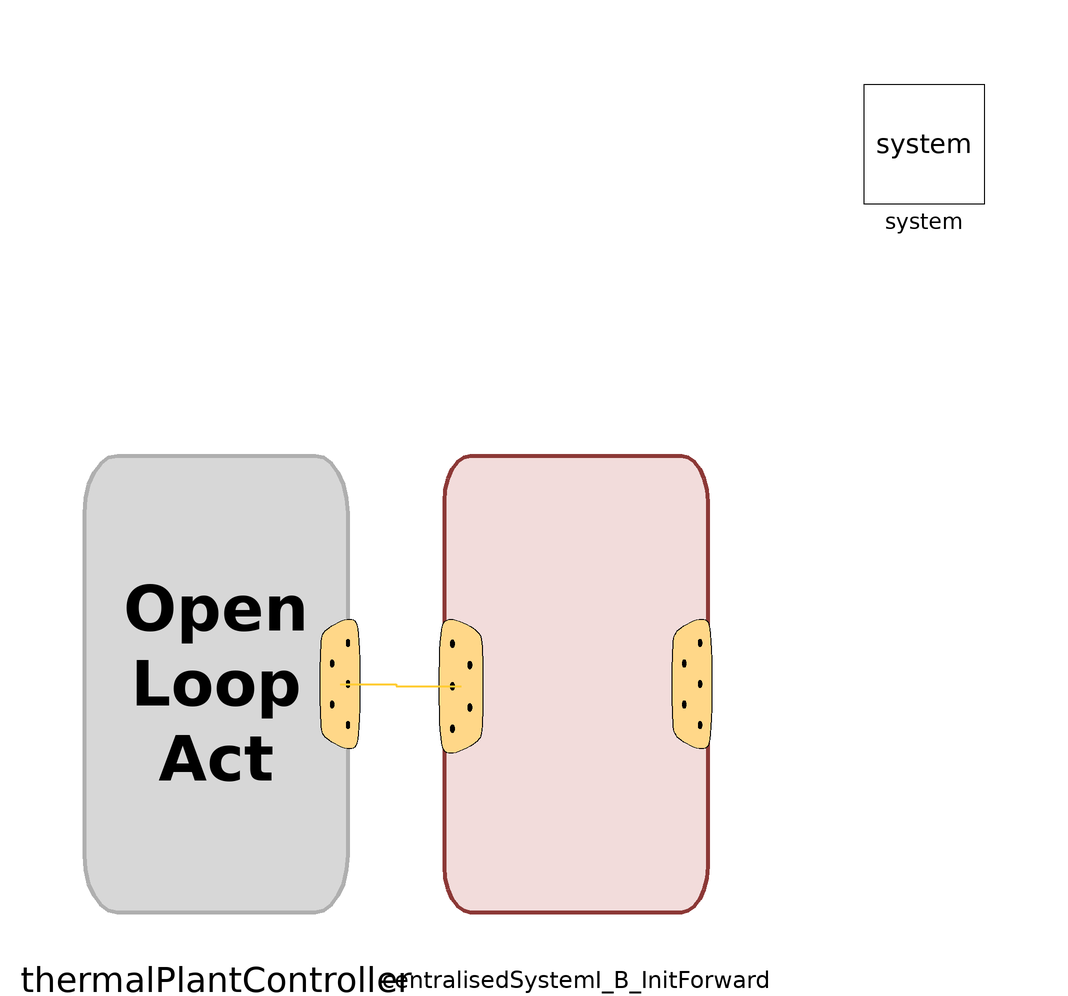

This picture is the connection diagram that the Modelica source below describes through its graphical annotations.

model TestOpenLoopActuator
  extends Modelica.Icons.Example;
  replaceable DHTF.Control.OpenLoopActuators.OpenLoopActuator thermalPlantController annotation (Placement(transformation(origin={5,0}, extent={{-55,-38},{-11,38}})));
  replaceable Export.Linearization.CentralisedSystemGBEBCHP_InitForward centralisedSystemI_B_InitForward(thetaFCVC01Offset(fixInput = false, fixOffset = true), thetaFCVC02Offset(fixInput = false, fixOffset = true), thetaFCV901Offset(fixInput = false, fixOffset = true), thetaFCV101Offset(fixInput = false, fixOffset = true), thetaFCV401Offset(fixInput = false, fixOffset = true), omegaP901Offset(fixInput = false, fixOffset = true), omegaP101Offset(fixInput = false, fixOffset = true), omegaP401Offset(fixInput = false, fixOffset = true), omegaP501Offset(fixInput = false, fixOffset = true)) annotation (
    Placement(transformation(origin = {-1, 0}, extent = {{11, -38}, {55, 38}})));
  inner System system annotation (Placement(transformation(extent={{80,80},{100,100}})));
equation
  connect(thermalPlantController.controlSignalBus, centralisedSystemI_B_InitForward.controlSignalBus) annotation (
    Line(points = {{-7.32, 0}, {2, 0}, {2, -0.38}, {12.86, -0.38}}, color = {255, 204, 51}, thickness = 0.5));
  annotation (
    Icon(coordinateSystem(preserveAspectRatio = false)),
    Diagram(coordinateSystem(preserveAspectRatio = false)),
    experiment(StopTime = 10000, Tolerance = 1e-06, __Dymola_Algorithm = "Dassl"));
end TestOpenLoopActuator;